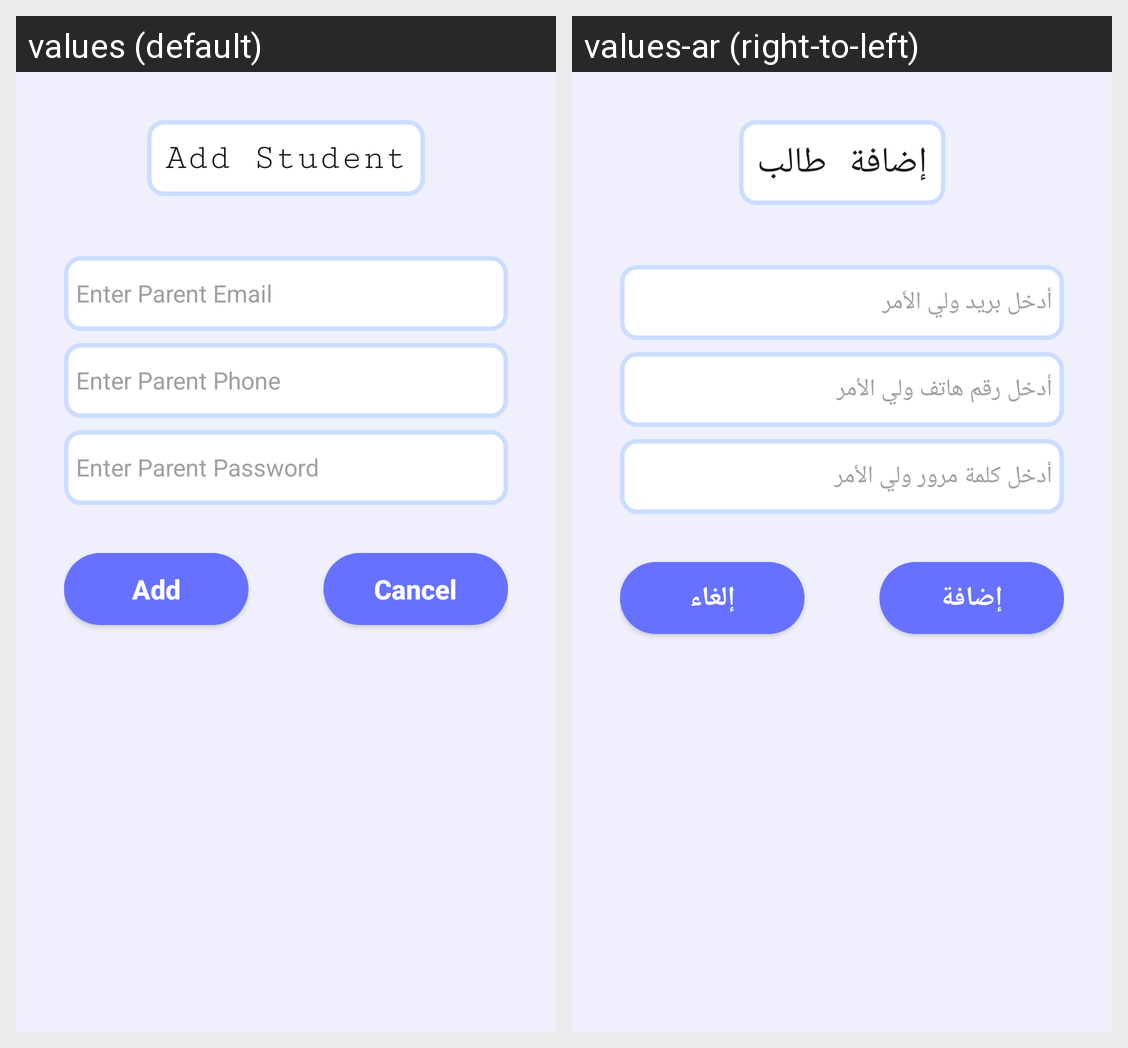

The same Android screen rendered under two of its app's locales, left to right. List the strings drawn on it with the default value and each locale's translation.
Android screen res/layout/fragment_add_parent.xml rendered under 2 locales, left to right: values (default), values-ar (right-to-left). Device: Nexus 5 (rendered at 1080×1920; each locale shown at half size, 540×960, under a caption strip naming it); theme Theme.EduTracker.
Strings drawn on this screen, with the default value and each locale's value (text and hints the layout hard-codes, and strings that could not be matched under every locale, appear in the picture but are not listed):

add_student
  values: Add Student
  values-ar: إضافة طالب

enter_parent_email
  values: Enter Parent Email
  values-ar: أدخل بريد ولي الأمر

enter_parent_phone
  values: Enter Parent Phone
  values-ar: أدخل رقم هاتف ولي الأمر

enter_parent_password
  values: Enter Parent Password
  values-ar: أدخل كلمة مرور ولي الأمر

add
  values: Add
  values-ar: إضافة

cancel
  values: Cancel
  values-ar: إلغاء
